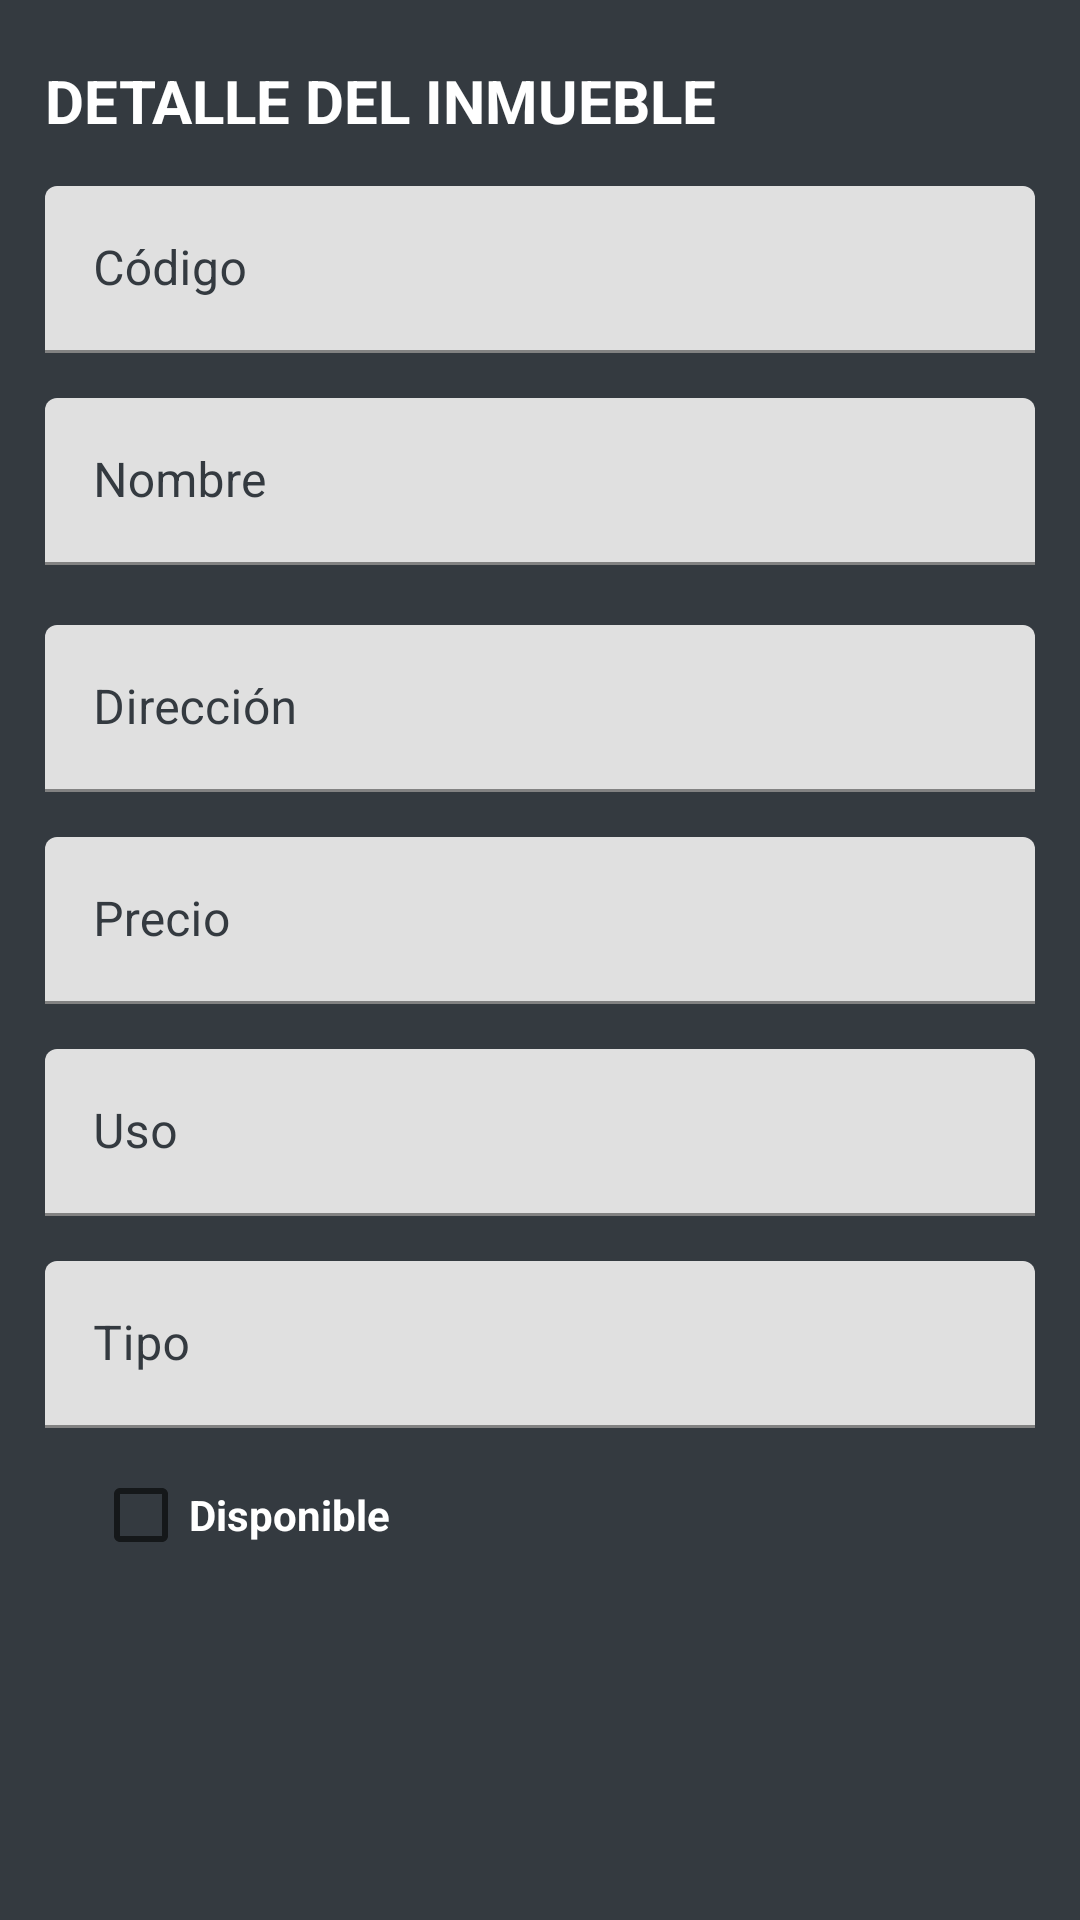

Layout XML and referenced resources for this Android screen:
<!-- AndroidManifest.xml: application theme Theme.Prueba -->
<!-- res/layout/fragment_inmueble_detalle.xml -->
<?xml version="1.0" encoding="utf-8"?>
<LinearLayout xmlns:android="http://schemas.android.com/apk/res/android"
    xmlns:app="http://schemas.android.com/apk/res-auto"
    xmlns:tools="http://schemas.android.com/tools"
    android:layout_width="match_parent"
    android:layout_height="match_parent"
    android:background="#343A40"
    android:orientation="vertical"
    android:padding="15dp"
    tools:context=".ui.inmuebles.InmuebleDetalleFragment">

    <TextView
        android:id="@+id/textView8"
        android:layout_width="wrap_content"
        android:layout_height="wrap_content"
        android:layout_marginTop="5dp"
        android:text="DETALLE DEL INMUEBLE"
        android:textColor="#FFFFFF"
        android:textSize="20sp"
        android:textStyle="bold"
        app:layout_constraintEnd_toEndOf="parent"
        app:layout_constraintHorizontal_bias="0.497"
        app:layout_constraintStart_toStartOf="parent"
        app:layout_constraintTop_toTopOf="parent" />

    <com.google.android.material.textfield.TextInputLayout
        android:layout_width="match_parent"
        android:layout_height="wrap_content"
        android:focusable="true"
        android:focusableInTouchMode="true"
        android:textColorHint="#343A40"
        android:layout_marginTop="15dp">

        <com.google.android.material.textfield.TextInputEditText
            android:id="@+id/tvCodigoInmueble"
            android:layout_width="match_parent"
            android:layout_height="wrap_content"
            android:ems="10"
            android:textColor="#343A40"
            android:hint="Código"
            android:inputType="textPersonName"
            android:textSize="16sp"
            android:enabled="false"/>
    </com.google.android.material.textfield.TextInputLayout>


    <com.google.android.material.textfield.TextInputLayout
        android:layout_width="match_parent"
        android:layout_height="wrap_content"
        android:focusable="true"
        android:focusableInTouchMode="true"
        android:textColorHint="#343A40"
        android:layout_marginTop="15dp">

        <com.google.android.material.textfield.TextInputEditText
            android:id="@+id/tvAmbientesInmueble"
            android:layout_width="match_parent"
            android:layout_height="wrap_content"
            android:ems="10"
            android:textColor="#343A40"
            android:hint="Nombre"
            android:inputType="textPersonName"
            android:textSize="16sp"
            android:enabled="false"/>
    </com.google.android.material.textfield.TextInputLayout>

    <com.google.android.material.textfield.TextInputLayout
        android:layout_width="match_parent"
        android:layout_height="wrap_content"
        android:focusable="true"
        android:focusableInTouchMode="true"
        android:textColorHint="#343A40"
        android:layout_marginTop="20dp">

        <com.google.android.material.textfield.TextInputEditText
            android:id="@+id/tvDireccionInmueble"
            android:layout_width="match_parent"
            android:layout_height="wrap_content"
            android:ems="10"
            android:enabled="false"
            android:hint="Dirección"
            android:inputType="textPersonName"
            android:textColor="#343A40"
            android:textSize="16sp" />
    </com.google.android.material.textfield.TextInputLayout>


    <com.google.android.material.textfield.TextInputLayout
        android:layout_width="match_parent"
        android:layout_height="wrap_content"
        android:focusable="true"
        android:focusableInTouchMode="true"
        android:textColorHint="#343A40"
        android:layout_marginTop="15dp">

        <com.google.android.material.textfield.TextInputEditText
            android:id="@+id/tvPrecioInmueble"
            android:layout_width="match_parent"
            android:layout_height="wrap_content"
            android:ems="10"
            android:enabled="false"
            android:hint="Precio"
            android:inputType="text"
            android:textColor="#343A40"
            android:textSize="16sp" />
    </com.google.android.material.textfield.TextInputLayout>

    <com.google.android.material.textfield.TextInputLayout
        android:layout_width="match_parent"
        android:layout_height="wrap_content"
        android:focusable="true"
        android:focusableInTouchMode="true"
        android:textColorHint="#343A40"
        android:layout_marginTop="15dp">

        <com.google.android.material.textfield.TextInputEditText
            android:id="@+id/tvUsoInmueble"
            android:layout_width="match_parent"
            android:layout_height="wrap_content"
            android:ems="10"
            android:enabled="false"
            android:hint="Uso"
            android:inputType="text"
            android:textColor="#343A40"
            android:textSize="16sp" />
    </com.google.android.material.textfield.TextInputLayout>


    <com.google.android.material.textfield.TextInputLayout
        android:layout_width="match_parent"
        android:layout_height="wrap_content"
        android:focusable="true"
        android:focusableInTouchMode="true"
        android:textColorHint="#343A40"
        android:layout_marginTop="15dp">

        <com.google.android.material.textfield.TextInputEditText
            android:id="@+id/tvTipo"
            android:layout_width="match_parent"
            android:layout_height="wrap_content"
            android:ems="10"
            android:enabled="false"
            android:hint="Tipo"
            android:inputType="text"
            android:textColor="#343A40"
            android:textSize="16sp" />
    </com.google.android.material.textfield.TextInputLayout>

    <CheckBox
        android:id="@+id/cbEstadoInmueble"
        android:layout_width="match_parent"
        android:layout_height="wrap_content"
        android:layout_marginStart="16dp"
        android:layout_marginTop="5dp"
        android:text="Disponible"
        android:textColor="#FFFFFF"
        android:textSize="14sp"
        android:textStyle="bold"
        app:layout_constraintStart_toStartOf="parent"
        app:layout_constraintTop_toBottomOf="@+id/tvUsoInmueble" />

    <ImageView
        android:id="@+id/ivFotoInmueble"
        android:layout_width="384dp"
        android:layout_height="179dp"
        android:layout_marginTop="10dp"
        app:layout_constraintEnd_toEndOf="parent"
        app:layout_constraintHorizontal_bias="0.495"
        app:layout_constraintStart_toStartOf="parent"
        app:layout_constraintTop_toBottomOf="@+id/cbEstadoInmueble"
        tools:srcCompat="@tools:sample/avatars" />



</LinearLayout>
<!-- resources referenced by this layout -->
<resources>
  <style name="Theme.Prueba" parent="Theme.MaterialComponents.DayNight.DarkActionBar">
          
          <item name="colorPrimary">@color/purple_500</item>
          <item name="colorPrimaryVariant">@color/purple_700</item>
          <item name="colorOnPrimary">@color/white</item>
          
          <item name="colorSecondary">@color/teal_200</item>
          <item name="colorSecondaryVariant">@color/teal_700</item>
          <item name="colorOnSecondary">@color/black</item>
  
          
          <item name="android:statusBarColor">?attr/colorPrimaryVariant</item>
          
      </style>
  <color name="purple_500">#FF6200EE</color>
  <color name="purple_700">#FF3700B3</color>
  <color name="white">#343A40</color>
  <color name="teal_200">#FF03DAC5</color>
  <color name="teal_700">#FF018786</color>
  <color name="black">#343A40</color>
</resources>
